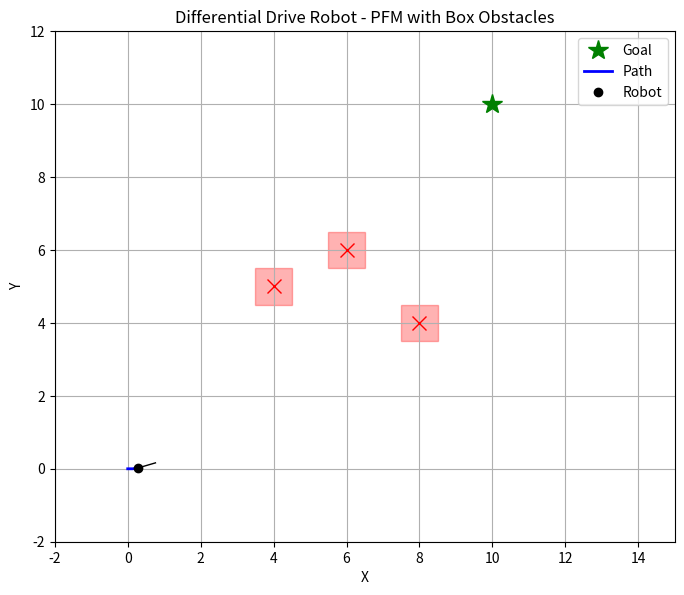

The script that saved this image:
import numpy as np
import matplotlib.pyplot as plt
import matplotlib.animation as animation
import matplotlib.patches as patches

# --- Parameters ---
dt = 0.1
steps = 300
alpha = 0.1
k_att = 1.0
k_rep = 100.0
rho_0 = 3.0

# --- Environment Setup ---
goal = np.array([10.0, 10.0])
obstacles = [
    np.array([4.0, 5.0]),
    np.array([6.0, 6.0]),
    np.array([8.0, 4.0])
]

# --- Robot Initial Pose [x, y, theta] ---
pose = np.array([0.0, 0.0, 0.0])
trajectory = [pose[:2].copy()]

# --- Setup Plot ---
fig, ax = plt.subplots(figsize=(8, 8))
ax.set_xlim(-2, 15)
ax.set_ylim(-2, 12)
ax.set_title("Differential Drive Robot - PFM with Box Obstacles")
ax.set_xlabel("X")
ax.set_ylabel("Y")
ax.grid(True)
ax.set_aspect('equal')

# --- Plot Static Elements ---
goal_plot = ax.plot(goal[0], goal[1], 'g*', markersize=15, label='Goal')[0]
obs_plots = [ax.plot(obs[0], obs[1], 'rx', markersize=10)[0] for obs in obstacles]

# --- Add Obstacle Boxes ---
box_size = 1.0
obs_boxes = []
for obs in obstacles:
    lower_left = obs - box_size / 2
    box = patches.Rectangle(lower_left, box_size, box_size, color='red', alpha=0.3, edgecolor='black')
    ax.add_patch(box)
    obs_boxes.append(box)

# --- Dynamic Plot Elements ---
path_plot, = ax.plot([], [], 'b-', linewidth=2, label='Path')
robot_plot = ax.plot([], [], 'ko', markersize=6, label='Robot')[0]
heading_plot, = ax.plot([], [], 'k-', linewidth=1)  # robot's direction

ax.legend()

# --- Animation Update Function ---
def update(frame):
    global pose, trajectory

    x, y, theta = pose

    # --- Attractive force ---
    F_att = -k_att * (np.array([x, y]) - goal)

    # --- Repulsive force from obstacles ---
    F_rep = np.zeros(2)
    for obs in obstacles:
        diff = np.array([x, y]) - obs
        rho = np.linalg.norm(diff)
        if 0 < rho < rho_0:
            grad = diff / rho
            mag = k_rep * (1 / rho - 1 / rho_0) / (rho**2)
            F_rep += mag * grad

    # --- Total force ---
    F_total = F_att + F_rep

    # --- Escape local minima with small perturbation ---
    if np.linalg.norm(F_total) < 1e-3:
        F_total += np.random.uniform(-0.1, 0.1, size=2)

    # --- Goal proximity check ---
    if np.linalg.norm(np.array([x, y]) - goal) < 0.5:
        v = 0
        w = 0
        print("Goal reached!")
    else:
        # Heading control
        desired_theta = np.arctan2(F_total[1], F_total[0])
        delta_theta = np.arctan2(np.sin(desired_theta - theta), np.cos(desired_theta - theta))
        w = 2.0 * delta_theta
        v = alpha * np.linalg.norm(F_total)

    # --- Update pose ---
    pose[0] += v * np.cos(theta) * dt
    pose[1] += v * np.sin(theta) * dt
    pose[2] += w * dt
    trajectory.append(pose[:2].copy())

    # --- Update plots ---
    path = np.array(trajectory)
    path_plot.set_data(path[:, 0], path[:, 1])
    robot_plot.set_data([pose[0]], [pose[1]])
    hx = pose[0] + 0.5 * np.cos(pose[2])
    hy = pose[1] + 0.5 * np.sin(pose[2])
    heading_plot.set_data([pose[0], hx], [pose[1], hy])

    return path_plot, robot_plot, heading_plot

# --- Run Animation ---
ani = animation.FuncAnimation(fig, update, frames=steps, interval=50, blit=True)
plt.show()